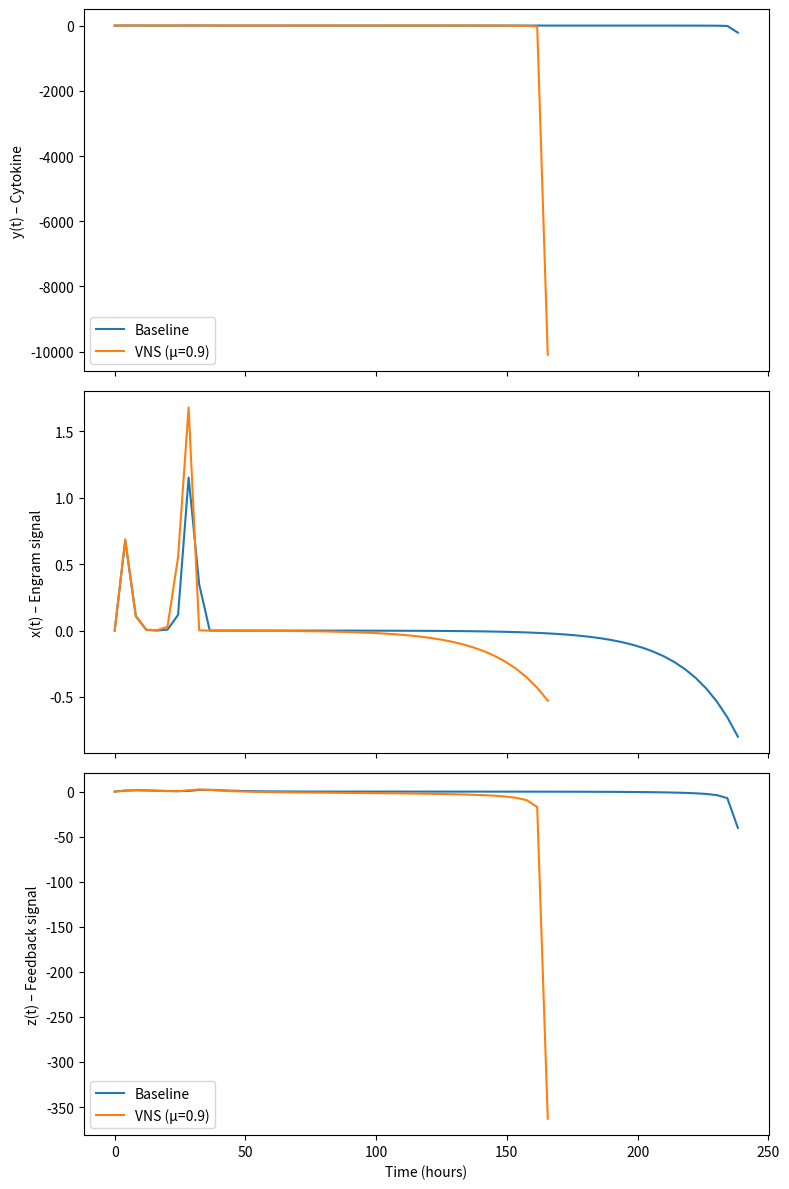

This chart was generated by the following Python code:
# eim_with_vagal_refined.py

import numpy as np
import matplotlib.pyplot as plt
from scipy.integrate import solve_ivp
from scipy.interpolate import PchipInterpolator

# 1) Baseline EIM parameters
params = {
    'zeta1':      0.1,
    'beta':       0.5,
    'Lambda1':    0.05,
    'kappa':      0.2,
    'y0':         0.1,
    'omega':      1.0,
    'delta':      0.3,
    'lambda_val': 0.1,
    'Lambda2':    0.04,
    'zeta2':      0.1,
    'xi':         0.2,
    'eta':        0.1,
    'Gamma':      0.05
}

# 2) Build v(t) template (days→hours) & normalised suppression
days = np.array([0, 42, 56, 84])
suppression = np.array([0.00, 1.00, 0.052, 0.791])
hours = days * 24
v_interp = PchipInterpolator(hours, suppression, extrapolate=False)

# 3) EIM ODEs with vagal suppression term
def eim_vagal(t, state, p, mu):
    x, y, z, u = state
    x_ = max(x, 0); u_ = max(u, 0)
    v_t = np.nan_to_num(v_interp(t))  # safe outside-data-range → 0
    dxdt = (1 - z)*(x_ + p['zeta1']*x_**p['beta']) + p['Lambda1']*u
    dydt = (
        x
        - (p['kappa']*x*(y + p['y0']))/(p['omega'] + x)
        - p['delta']*y*(1 + p['lambda_val']*z)
        + p['Lambda2']*u
        - mu * v_t
    )
    dzdt = (y + p['y0'])*(u_ + p['zeta2']*u_**p['beta']) + p['xi']*y - p['eta']*z
    dudt = -(y + p['y0'])*(u_ + p['zeta2']*u_**p['beta']) + p['Gamma']*u
    return [dxdt, dydt, dzdt, dudt]

# 4) Simulation parameters
t_start, t_end = 0, 84*24
t_eval = np.linspace(t_start, t_end, 500)
init_state = [0, 0, 0, 1.0]

# 5) Run baseline (μ=0) and VNS (μ=0.9)
sol_base = solve_ivp(eim_vagal, (t_start, t_end), init_state,
                     args=(params, 0.0), t_eval=t_eval)
sol_vns  = solve_ivp(eim_vagal, (t_start, t_end), init_state,
                     args=(params, 0.9), t_eval=t_eval)

# 6) Plot y(t), x(t) & z(t)
fig, axes = plt.subplots(3,1, figsize=(8,12), sharex=True)

axes[0].plot(sol_base.t, sol_base.y[1], label='Baseline')
axes[0].plot(sol_vns.t,  sol_vns.y[1],  label='VNS (μ=0.9)')
axes[0].set_ylabel('y(t) – Cytokine')
axes[0].legend()

axes[1].plot(sol_base.t, sol_base.y[0], label='Baseline')
axes[1].plot(sol_vns.t,  sol_vns.y[0],  label='VNS (μ=0.9)')
axes[1].set_ylabel('x(t) – Engram signal')

axes[2].plot(sol_base.t, sol_base.y[2], label='Baseline')
axes[2].plot(sol_vns.t,  sol_vns.y[2],  label='VNS (μ=0.9)')
axes[2].set_ylabel('z(t) – Feedback signal')
axes[2].set_xlabel('Time (hours)')
axes[2].legend()

plt.tight_layout()
plt.show()

# 7) Compute AUC & suppression %
from numpy import trapz
auc_base = trapz(sol_base.y[1], sol_base.t)
auc_vns  = trapz(sol_vns.y[1],      sol_vns.t)
supp_pct = 100 * (auc_base - auc_vns) / auc_base
print(f"AUC baseline = {auc_base:.1f}")
print(f"AUC VNS      = {auc_vns:.1f}")
print(f"Suppression  = {supp_pct:.1f} %")
